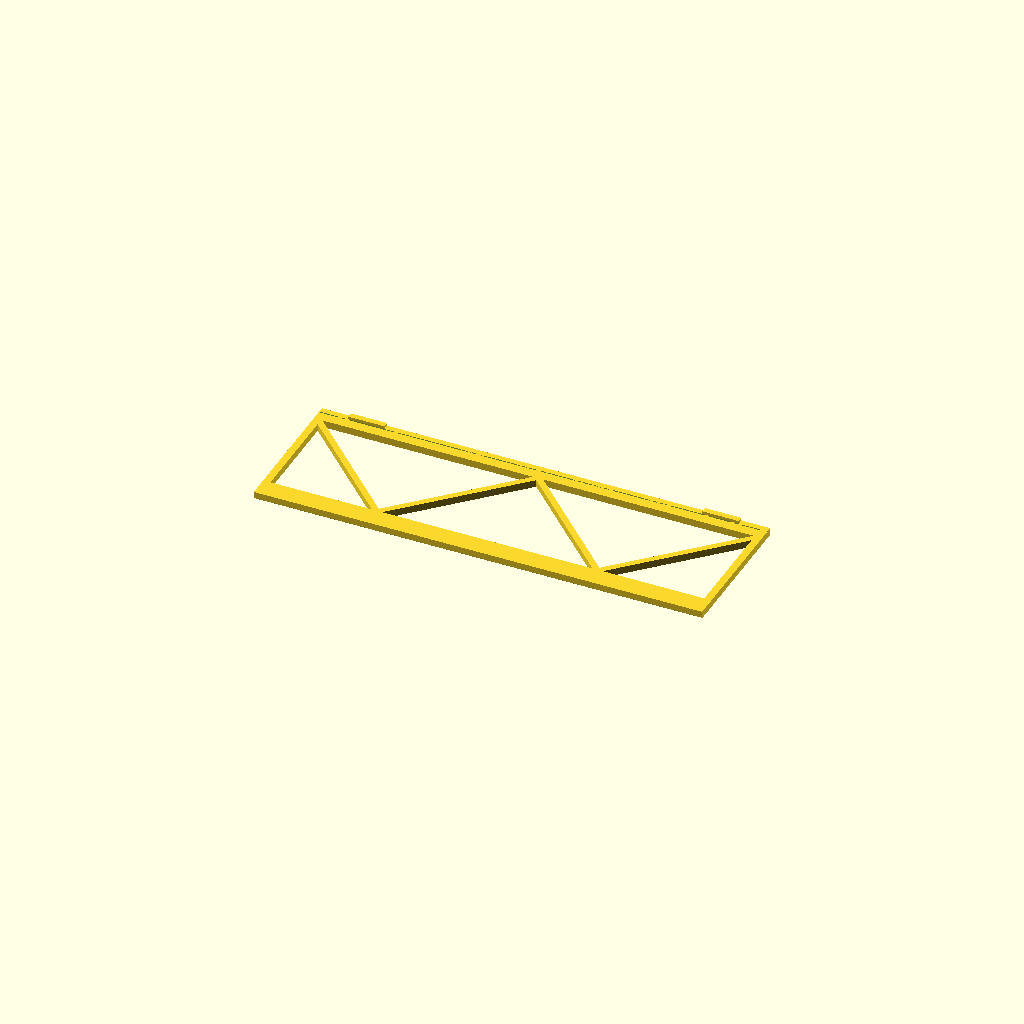
Cell 1 — every parameter at its default value.
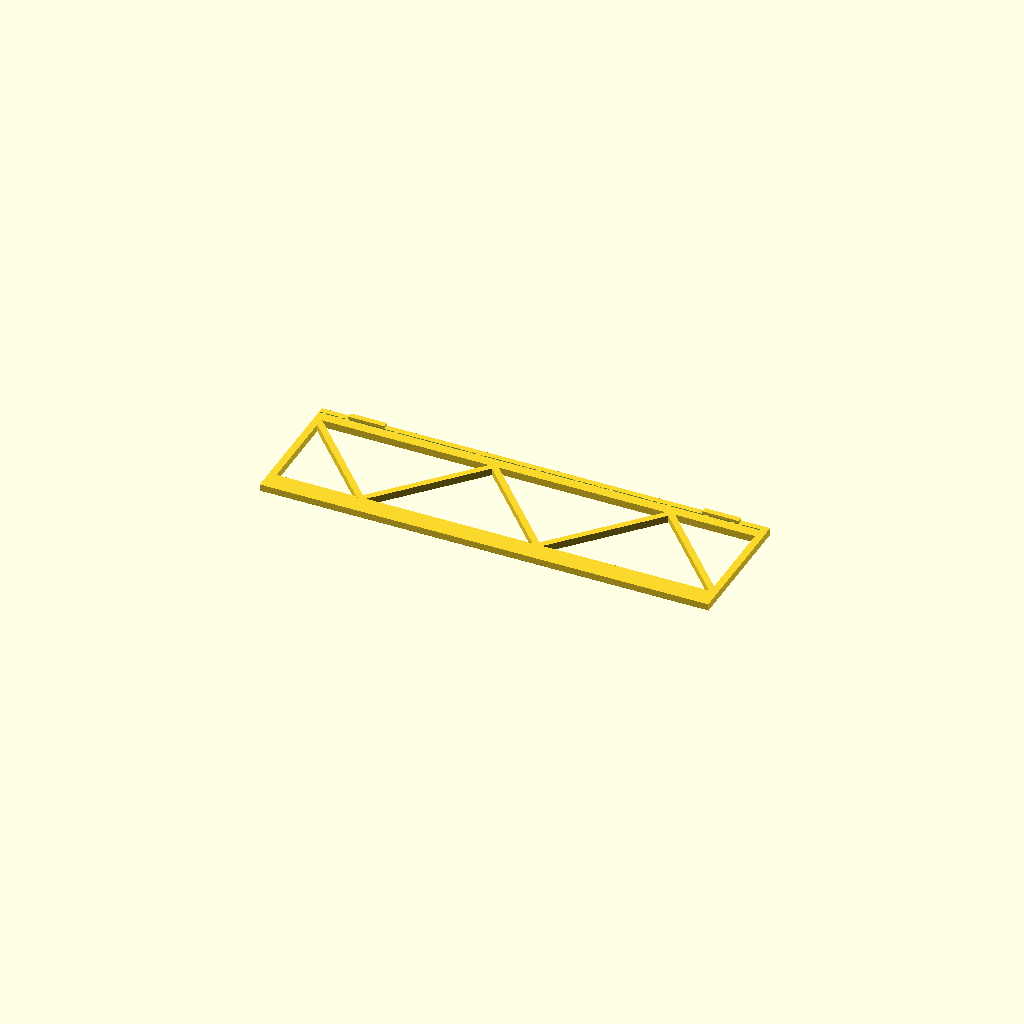
Cell 2: the same model with part = "strip88".
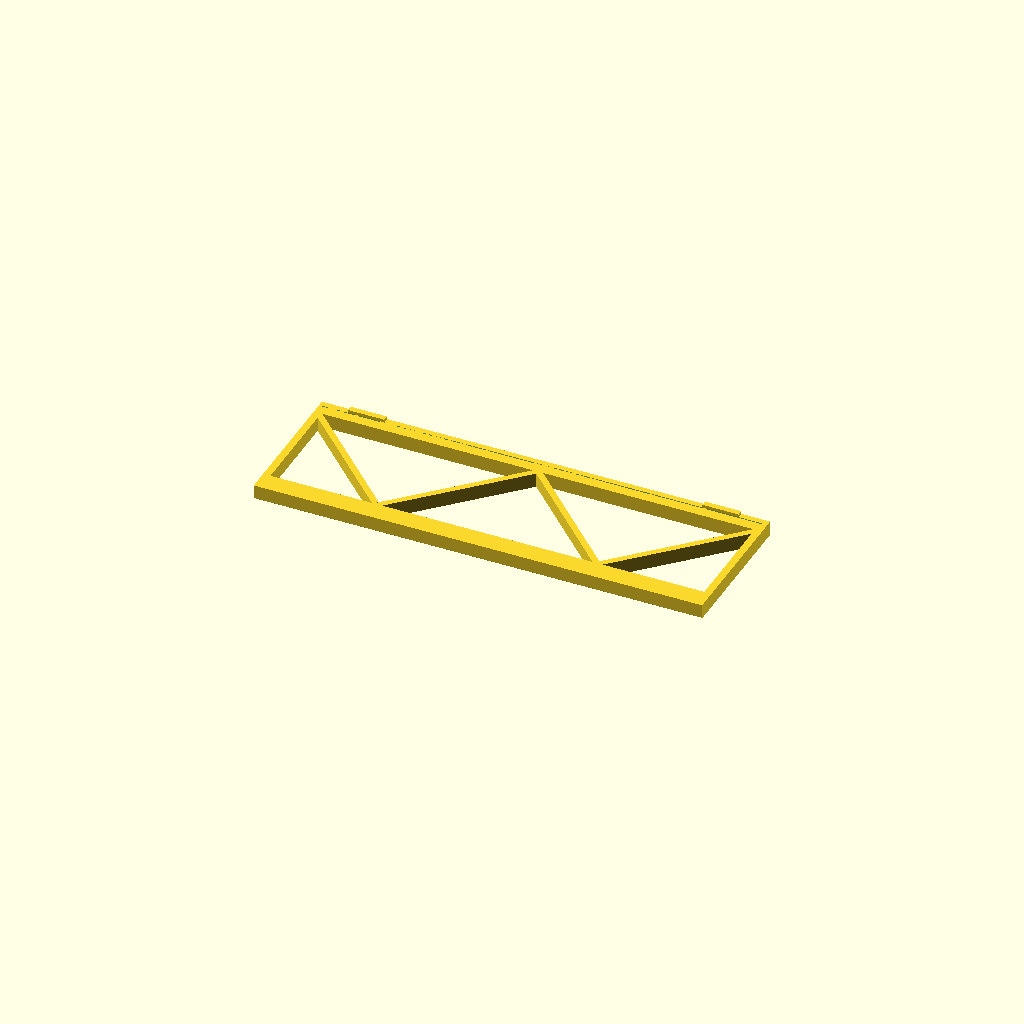
Cell 3: the same model with t = 10.
One fixed orthographic camera (rotation 55°, 0°, 25°; colour scheme Cornfield) for every cell.
OpenSCAD source file tools/pane_jig.scad:
// Cutting guides for the polycarbonate window panes.
// Each guide lies on the piece being kept, with two lips hooked over the sheet's edge. Its far edge is the cut
// line, a fixed distance from that edge, so every strip and pane comes out the same size without marking.
// Run the knife (scoring knife or ultrasonic blade) along the far edge, on the waste side.
// Printed in ASA-CF (stiffer, shrinks less than ASA): release/cat_cottage_H2D_pane_jig.3mf, hardened nozzle.
//   strip97: 97 mm strips across the sheet, for the house panes (77 x 97)
//   strip88: 88 mm strips across the sheet, for the tunnel panes (78 x 88)
//   pane77:  cuts the strips into panes, 77 mm from the strip's end (the tunnel panes come out 77 x 88; their
//            pockets are 78.6 wide over a 70 mm opening, so that still overlaps 3.5 mm each side)
// Usage: openscad -o stl/jig/pane_jig_strip97.stl -D 'part="strip97"' tools/pane_jig.scad
part = "strip97"; // [strip97, strip88, pane77, assembly]

sheet_t = 2.4;    // the sheet ordered: 0.093 in
t = 5;            // guide thickness, on top of the sheet
lip_d = 2;        // how far the lips reach down the sheet's edge (less than sheet_t, so the guide sits flat)
lip_w = 4;        // lip thickness, beyond the sheet's edge
lip_len = 25;
rail_in = 8;      // the lip rail runs from the lips to this far onto the sheet
edge_w = 14;      // the guide rail, along the cut line
strut = 5;
relief = 0.8;     // groove over the sheet's top edge, so a burr there can't hold the guide off the edge
cham = 0.5;       // chamfer on the cut edge's printed-on-the-bed corner, so elephant's foot can't push it out

// width: distance from the sheet's edge to the cut line; len: guide length along the cut
module guide(width, len, label) {
  lips = [lip_len - 5, len - 2*lip_len + 5];
  difference() {
    union() {
      translate([0, -lip_w, 0]) cube([len, lip_w + rail_in, t]);                 // lip rail
      translate([0, width - edge_w, 0]) cube([len, edge_w, t]);                  // guide rail (the cut edge)
      for (x = [0, len - strut]) translate([x, 0, 0]) cube([strut, width, t]);  // end ties
      // diagonal struts between the rails, so the cut edge stays straight in the plane of the sheet
      n = max(1, round((len - strut)/(width - edge_w - rail_in)));
      p = (len - strut)/n;
      for (i = [0 : n - 1]) {
        x0 = i*p; x1 = x0 + p;
        hull() { translate([i % 2 ? x1 : x0, rail_in - 1, 0]) cube([strut, 1, t]);
                 translate([i % 2 ? x0 : x1, width - edge_w, 0]) cube([strut, 1, t]); }
      }
      for (x = lips) translate([x, -lip_w, -lip_d]) cube([lip_len, lip_w, lip_d + 0.01]);  // lips
    }
    translate([-1, -0.01, -0.01]) cube([len + 2, relief, relief]);
    translate([-1, width, t - cham]) rotate([45, 0, 0]) cube([len + 2, cham*1.5, cham*1.5], center = false);
    // label, sunk into the top
    translate([len/2, width - edge_w/2, t - 0.6]) linear_extrude(1)
      text(label, size = 5.5, halign = "center", valign = "center", font = "Liberation Sans:style=Bold");
  }
}

module guide_part(name) {
  if (name == "strip97") guide(97, 310, "97 STRIP  |  CUT THIS EDGE");
  if (name == "strip88") guide(88, 310, "88 STRIP  |  CUT THIS EDGE");
  if (name == "pane77") guide(77, 120, "77 PANE  |  CUT EDGE");
}

// printed upside down: the top lies on the bed, the lips point up
if (part == "assembly") {
  color("#EEF6FA", 0.5) translate([-5, 0, -sheet_t]) cube([320, 305, sheet_t]);
  color("#3F7D4E") guide_part("strip97");
} else translate([0, 0, t]) rotate([180, 0, 0]) guide_part(part);
Customizer parameters (derived from the source; name, type, default, range or options):
part: string, default "strip97", options "strip97", "strip88", "pane77", "assembly"
sheet_t: number, default 2.4
t: number, default 5
lip_d: number, default 2
lip_w: number, default 4
lip_len: number, default 25
rail_in: number, default 8
edge_w: number, default 14
strut: number, default 5
relief: number, default 0.8
cham: number, default 0.5
